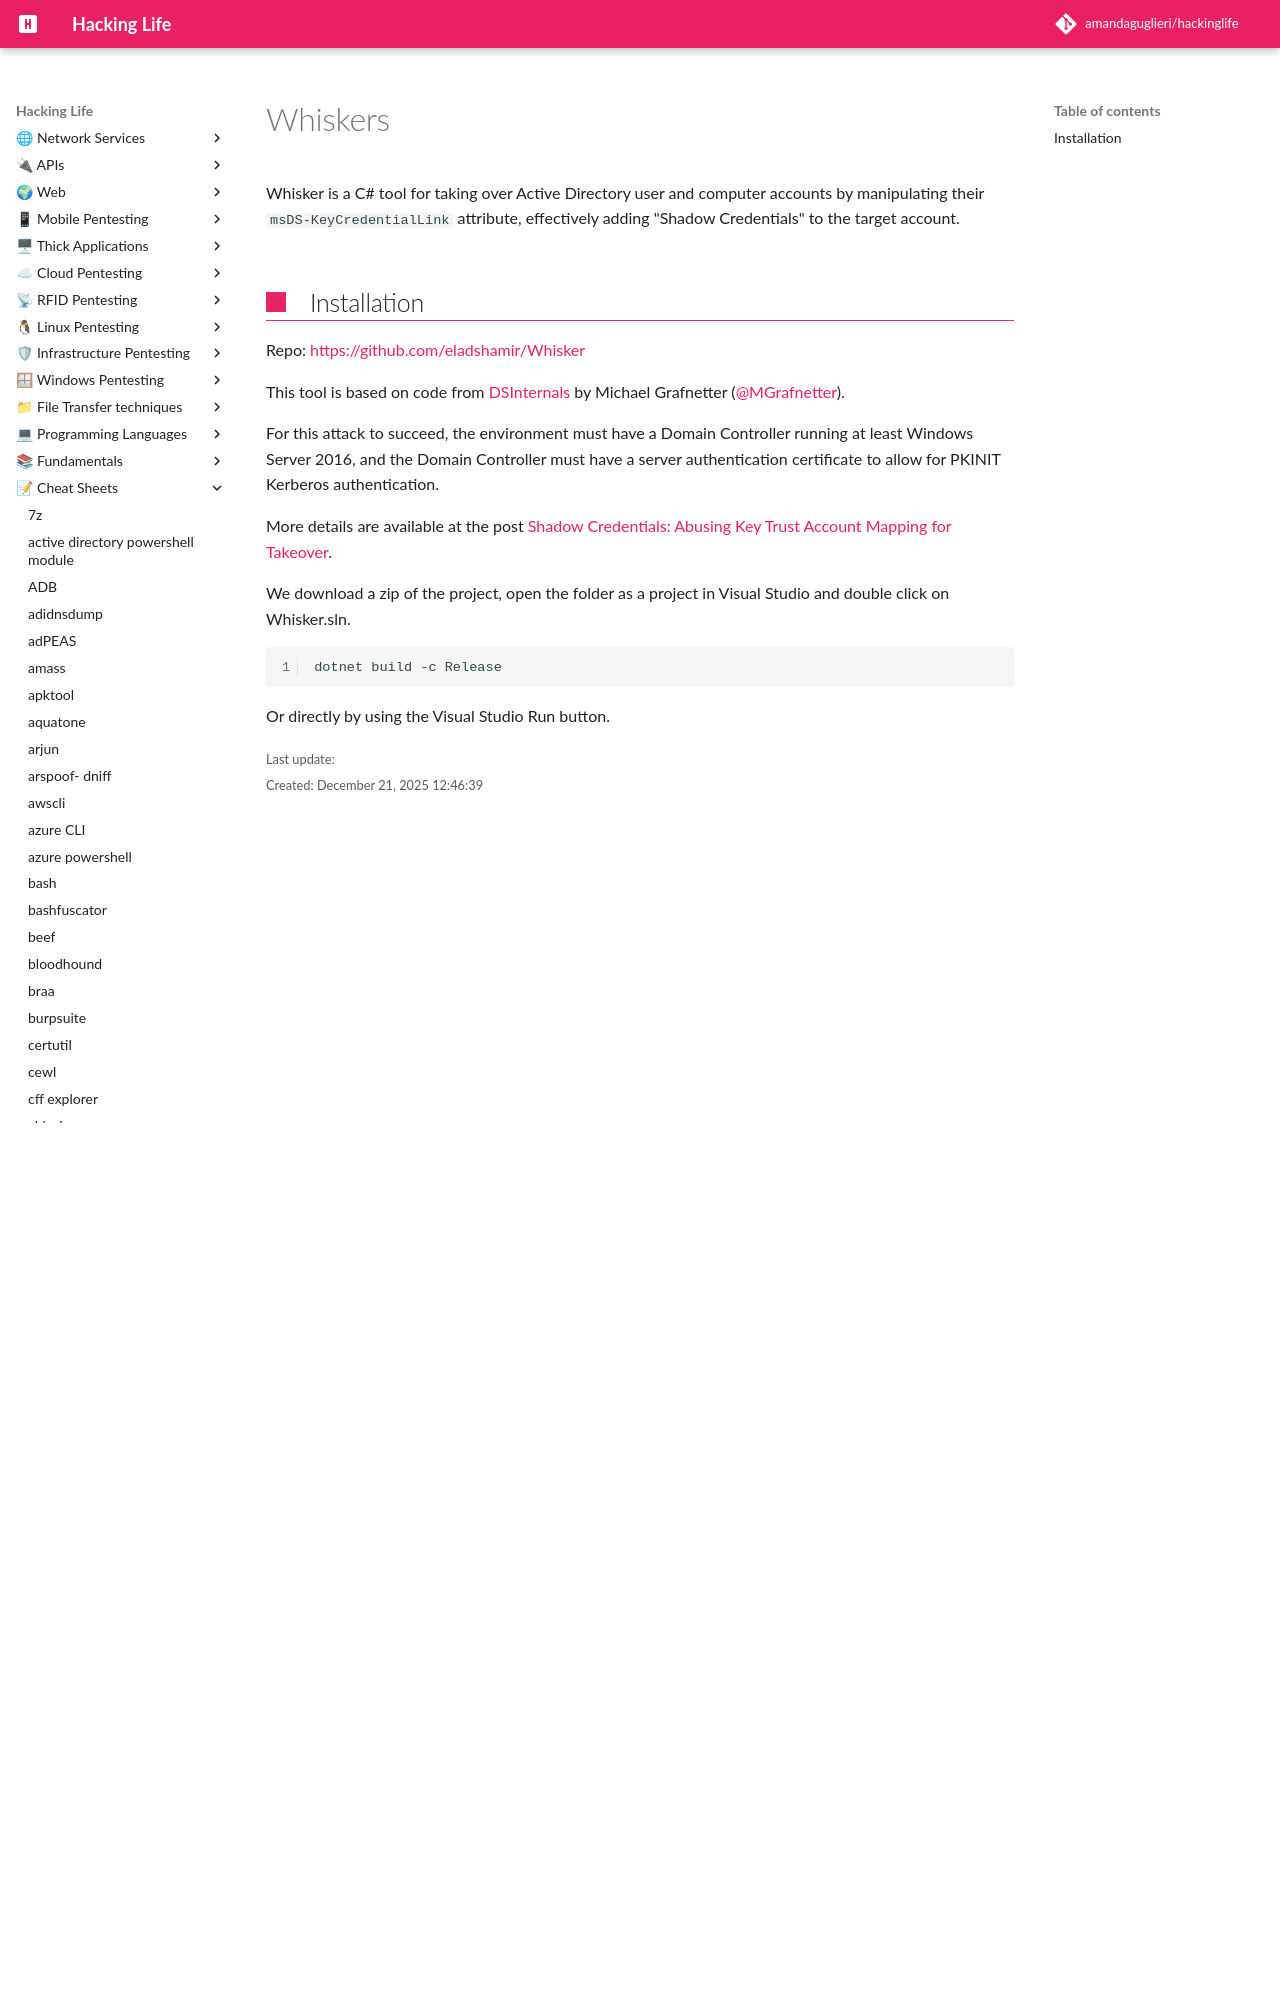

repository: amandaguglieri/hackinglife · page: whiskers/index.html · generator: mkdocs




# Whiskers

Whisker is a C# tool for taking over Active Directory user and computer accounts by manipulating their `msDS-KeyCredentialLink` attribute, effectively adding "Shadow Credentials" to the target account.
